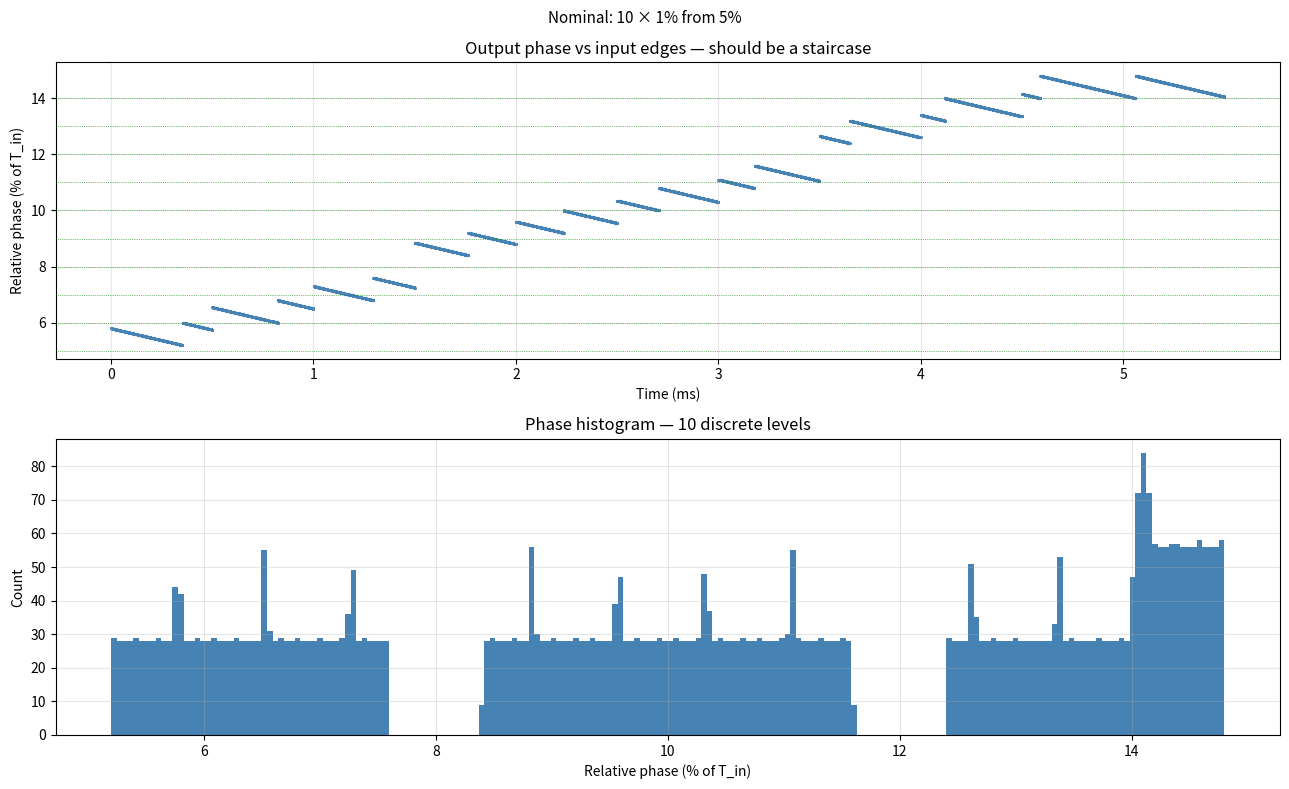

This chart was generated by the following Python code: (Note: this script raises an exception after producing the figure.)
"""
Stepped Strobe Mode — NCO simulation & verification.

Tick-accurate model of the pulse_gen.sv stepped-strobe logic (osc_mode):
  - accumulator += step_base each tick (zero effective offset in osc mode)
  - on every input rising edge the accumulator snaps to osc_target
    (edge-locked: each pulse fires at a constant phase after the edge)
  - every dwell_cycles ticks osc_target += step_word (mod 2^48), advancing
    the sampled phase by step_frac of the input period
  - after n_steps points strobe_done latches and the last phase is held

Hardware non-idealities modelled:
  - the mode is enabled at an arbitrary instant relative to the input
    edges (enable_frac); the RTL holds the preload until the first
    accepted edge (osc_run), so the scan still starts at start_frac
  - step_base comes from the reciprocal counter (quantized measurement);
    edge re-anchoring clears the error once per input period

Also verifies the edge_lock control bit (constant frequency shift,
pulse mode) — that path is unchanged in the RTL.

Degenerate case: a level at exactly phase 0 (pulse coincident with the
input edge) can lose its pulses — depending on the sign of the
reciprocal-counter error, the NCO carry lands just after the edge and the
re-anchor snap preempts it every period. Keep levels at least one NCO
tick away from 0 (the GUI warns about this).

Usage:
    python3 osc_delay_sim.py
"""

from __future__ import annotations

import sys
import matplotlib
matplotlib.use("Agg")
import matplotlib.pyplot as plt
import numpy as np

# ── Hardware constants ─────────────────────────────────────────────────────────
CLK_HZ     = 124_999_999
PHASE_BITS = 48
PHASE_WRAP = 2**PHASE_BITS

WINDOW_100MS = 12_500_000     # 100 ms measurement window in clock cycles

# ── Conversion helpers ─────────────────────────────────────────────────────────

def hz_to_phase_step(f_hz: float) -> int:
    return round(f_hz * PHASE_WRAP / CLK_HZ)

def phase_preload(start_frac: float) -> int:
    """Delay φ (fraction of T_in) → 48-bit target/preload word (1-φ)·2^48."""
    return int(round((1.0 - start_frac) % 1.0 * PHASE_WRAP)) & (PHASE_WRAP - 1)

def strobe_step_word(step_frac: float) -> int:
    """Per-step target increment, mod 2^48 (subtracts phase → delay grows)."""
    return (-int(round((step_frac % 1.0) * PHASE_WRAP))) % PHASE_WRAP

def measured_step_base(f_in_hz: float, window_cycles: int) -> int:
    """True reciprocal counter model: phase_step_base = (edges-1) << 48 // span,
    span quantized to ±1 clock at each end."""
    T_in_clks = CLK_HZ / f_in_hz
    n_rise = 1 + int(window_cycles / T_in_clks)   # rising edges in window
    span   = round((n_rise - 1) * T_in_clks)      # ±1 clk quantization
    if n_rise < 3 or span <= 0:
        return 0
    return ((n_rise - 1) << PHASE_BITS) // span

# ── Core NCO simulation ────────────────────────────────────────────────────────

def simulate_strobe_nco(
    f_in_hz:      float,
    start_frac:   float,   # first sampled phase, fraction of T_in
    step_frac:    float,   # phase increment per point
    n_steps:      int,
    dwell_cycles: int,     # clock ticks per point
    *,
    edge_locked:   bool = True,
    window_cycles: int | None = WINDOW_100MS,
    enable_frac:   float = 0.0,   # where inside T_in the mode is armed
    extra_ticks:   int = 0,       # ticks to keep running after the scan ends
    constant_shift: bool = False,  # model plain edge_lock bit instead
    f_shift_hz:    float = 0.0,    # only for constant_shift
    duration_ticks: int | None = None,
) -> dict:
    """Tick-accurate simulation of pulse_gen.sv osc (stepped strobe) mode.

    constant_shift=True models the edge_lock control bit in pulse mode
    instead: effective offset = +f_shift every tick, no stepping
    (that RTL path is untouched by the strobe rework).
    """
    step_base = (measured_step_base(f_in_hz, window_cycles)
                 if window_cycles else hz_to_phase_step(f_in_hz))
    step_word = strobe_step_word(step_frac)
    offset    = hz_to_phase_step(f_shift_hz) if constant_shift else 0
    T_in_clks = CLK_HZ / f_in_hz

    total_ticks = (duration_ticks if duration_ticks is not None
                   else int(n_steps * dwell_cycles + extra_ticks))

    acc    = phase_preload(start_frac)
    target = acc
    armed  = edge_locked   # RTL holds preload until first accepted edge
    dwell_cnt  = 0
    step_index = 0
    done       = False

    next_edge_f   = ((1.0 - enable_frac) % 1.0) * T_in_clks
    next_edge_int = round(next_edge_f)

    pulse_ticks = []
    run_start   = None    # tick of the first anchoring edge (dwell t=0)

    for tick in range(total_ticks + (int(next_edge_int) if edge_locked else 0)):
        if armed:
            if tick >= next_edge_int:
                armed = False
                run_start = tick
                next_edge_f  += T_in_clks
                next_edge_int = round(next_edge_f)
            continue

        eff = offset if constant_shift else 0

        # stepped strobe: hold for dwell_cycles ticks, then step the target
        if not constant_shift:
            if not done and dwell_cycles > 0 and dwell_cnt >= dwell_cycles - 1:
                dwell_cnt = 0
                if step_index + 1 >= n_steps:
                    done = True
                else:
                    step_index += 1
                    target = (target + step_word) % PHASE_WRAP
            elif not done:
                dwell_cnt += 1
        else:
            target = (target + eff) % PHASE_WRAP

        # accumulator step (full precision, detect carry)
        acc_new = acc + step_base + eff
        carry   = acc_new >= PHASE_WRAP
        acc     = acc_new % PHASE_WRAP

        if carry:
            pulse_ticks.append(tick)

        # edge re-anchor; carry above used the pre-snap value, matching the
        # RTL where nco_tick evaluates acc_sum before the snap
        if tick >= next_edge_int:
            if edge_locked:
                acc = target
            next_edge_f  += T_in_clks
            next_edge_int = round(next_edge_f)

    # Relative phase of each pulse vs the input edge grid (oscilloscope view)
    rel_phases = np.array([
        (t / T_in_clks + enable_frac) % 1.0
        for t in pulse_ticks
    ])

    return {
        "pulse_ticks": np.array(pulse_ticks),
        "rel_phases":  rel_phases,
        "run_start":   run_start if run_start is not None else 0,
        "T_in_clks":   T_in_clks,
        "step_base":   step_base,
        "done":        done,
    }

# ── Verification ───────────────────────────────────────────────────────────────

def verify_strobe(res, start_frac, step_frac, n_steps, dwell_cycles):
    """Every pulse in dwell window k must sit at (start + k·step) mod 1.

    Pulses within ~1 input period after a step boundary may still carry the
    previous phase (the new target is picked up at the next anchor edge) and
    are excluded.
    """
    ticks   = res["pulse_ticks"]
    phases  = res["rel_phases"]
    t0      = res["run_start"]
    T_in    = res["T_in_clks"]
    tol     = 2.5 / T_in + 1e-4     # anchor snap + NCO tick quantization

    ok = True
    n_checked = 0
    max_err = 0.0
    seen_steps = set()
    for t, ph in zip(ticks, phases):
        rel = t - t0
        k = min(int(rel // dwell_cycles), n_steps - 1) if rel >= 0 else 0
        boundary = t0 + k * dwell_cycles
        if 0 < k and (t - boundary) < T_in + 4:
            continue    # transition pulse: previous phase still legal
        expected = (start_frac + k * step_frac) % 1.0
        err = abs((ph - expected + 0.5) % 1.0 - 0.5)
        max_err = max(max_err, err)
        n_checked += 1
        seen_steps.add(k)
        if err > tol:
            ok = False
    levels_ok = seen_steps == set(range(n_steps))
    if not levels_ok:
        ok = False
    print(f"    {'OK  ' if ok else 'FAIL'} {n_checked} pulses checked, "
          f"max phase err {max_err*100:.4f}% (tol {tol*100:.4f}%), "
          f"steps sampled {len(seen_steps)}/{n_steps}, "
          f"done={res['done']}")
    if not res["done"]:
        print("    FAIL strobe_done not reached")
        ok = False
    return ok

# ── Plot ───────────────────────────────────────────────────────────────────────

def plot_results(res, start_frac, step_frac, n_steps, outpath, title=""):
    t_ms = res["pulse_ticks"] / CLK_HZ * 1e3
    fig, axes = plt.subplots(2, 1, figsize=(13, 8))
    fig.suptitle(title, fontsize=11)

    ax = axes[0]
    ax.scatter(t_ms, res["rel_phases"] * 100, s=1.5, color="steelblue")
    for k in range(n_steps):
        ax.axhline((start_frac + k * step_frac) % 1.0 * 100,
                   color="green", lw=0.5, ls=":")
    ax.set_xlabel("Time (ms)")
    ax.set_ylabel("Relative phase (% of T_in)")
    ax.set_title("Output phase vs input edges — should be a staircase")
    ax.grid(True, alpha=0.3)

    ax2 = axes[1]
    ax2.hist(res["rel_phases"] * 100, bins=200, color="steelblue", edgecolor="none")
    ax2.set_xlabel("Relative phase (% of T_in)")
    ax2.set_ylabel("Count")
    ax2.set_title(f"Phase histogram — {n_steps} discrete levels")
    ax2.grid(True, alpha=0.3)

    plt.tight_layout()
    plt.savefig(outpath, dpi=150)
    print(f"  Plot → {outpath}")
    plt.close()

# ── Scenarios ──────────────────────────────────────────────────────────────────

def run_scenario(label, f_in, start, step, n_steps, dwell_ms,
                 enable_frac=0.0, plot=False, plot_path=None):
    dwell_cycles = round(dwell_ms * 1e-3 * CLK_HZ)
    print(f"\n{'='*60}")
    print(f"Scenario: {label}")
    print(f"  f_in={f_in:.0f} Hz  start={start*100:.2f}%  step={step*100:.3f}%  "
          f"n={n_steps}  dwell={dwell_ms:.2f} ms ({dwell_cycles} clks)  "
          f"enable offset={enable_frac:.2f}·T_in")

    T_in_clks = CLK_HZ / f_in
    min_step = 2.0 / T_in_clks
    if step < min_step:
        print(f"  [WARN] step {step*100:.4f}% below NCO/edge resolution "
              f"({min_step*100:.4f}%)")
    if dwell_cycles < 3 * T_in_clks:
        print(f"  [WARN] dwell shorter than 3 input periods")

    res = simulate_strobe_nco(f_in, start, step, n_steps, dwell_cycles,
                              enable_frac=enable_frac,
                              extra_ticks=dwell_cycles)
    f_meas = res["step_base"] * CLK_HZ / PHASE_WRAP
    print(f"  measured f_in = {f_meas:.3f} Hz  (error {f_meas - f_in:+.3f} Hz)")
    ok = verify_strobe(res, start, step, n_steps, dwell_cycles)
    print(f"  → {'PASS' if ok else 'FAIL'}")
    if plot and plot_path:
        plot_results(res, start, step, n_steps, plot_path, title=label)
    return ok


def check_hold_after_done(f_in=1_000_000, start=0.1, step=0.02, n_steps=5,
                          dwell_ms=0.5, enable_frac=0.44):
    """After the last step the output must hold the final phase indefinitely."""
    print(f"\n{'='*60}")
    print("Hold-after-done check")
    dwell_cycles = round(dwell_ms * 1e-3 * CLK_HZ)
    res = simulate_strobe_nco(f_in, start, step, n_steps, dwell_cycles,
                              enable_frac=enable_frac,
                              extra_ticks=10 * dwell_cycles)
    t0 = res["run_start"]
    scan_end = t0 + n_steps * dwell_cycles
    T_in = res["T_in_clks"]
    tail = res["rel_phases"][res["pulse_ticks"] > scan_end + T_in + 4]
    expected = (start + (n_steps - 1) * step) % 1.0
    tol = 2.5 / T_in + 1e-4
    errs = np.abs((tail - expected + 0.5) % 1.0 - 0.5)
    ok = bool(res["done"] and len(tail) > 0 and errs.max() <= tol)
    print(f"    {len(tail)} pulses after done, max err {errs.max()*100:.4f}% "
          f"(tol {tol*100:.4f}%), done={res['done']}")
    print(f"  → {'PASS' if ok else 'FAIL'}")
    return ok


def check_edge_lock_shift(f_in, f_shift, duration_s=0.05,
                          window_cycles=WINDOW_100MS, enable_frac=0.37):
    """
    Verify the edge_lock control bit (constant frequency shift, pulse mode):
    the beat f_out - f_in must equal f_shift exactly when edge-locked,
    whereas open-loop it equals f_shift + (measurement error).
    """
    print(f"\n{'='*60}")
    print(f"Edge-lock shift check: f_in={f_in:.0f} Hz  f_shift={f_shift:.1f} Hz  "
          f"duration={duration_s*1e3:.0f} ms")
    n_ticks = int(duration_s * CLK_HZ)
    errors = {}
    for label, locked in (("open-loop", False), ("edge-locked", True)):
        res = simulate_strobe_nco(f_in, 0.0, 0.0, 1, 0,
                                  edge_locked=locked,
                                  window_cycles=window_cycles,
                                  enable_frac=enable_frac,
                                  constant_shift=True, f_shift_hz=f_shift,
                                  duration_ticks=n_ticks)
        ph  = np.unwrap(res["rel_phases"], period=1.0)          # cycles
        t   = res["pulse_ticks"] / CLK_HZ                       # seconds
        # a faster output (f_out = f_in + f_shift) makes the relative phase
        # *decrease*, so beat = -slope
        beat = -np.polyfit(t, ph, 1)[0]
        errors[label] = beat - f_shift
        print(f"  {label:12s}: beat = {beat:+12.6f} Hz   "
              f"error vs f_shift = {beat - f_shift:+.6f} Hz")
    ok = bool(abs(errors["edge-locked"]) < 0.02 and
              abs(errors["edge-locked"]) < abs(errors["open-loop"]))
    print(f"  → {'PASS' if ok else 'FAIL'}  "
          "(edge-locked beat must equal f_shift; open-loop carries the "
          "measurement error)")
    return ok


if __name__ == "__main__":
    all_ok = True

    def _track(ok):
        global all_ok
        if ok is False:
            all_ok = False

    # 1. Nominal scan: 10 points over 10% of the period
    _track(run_scenario("Nominal: 10 × 1% from 5%", 999_983,
                        0.05, 0.01, 10, 0.5, enable_frac=0.37, plot=True,
                        plot_path="/tmp/strobe_nominal.png"))

    # 2. Fine scan: small steps over a narrow window
    _track(run_scenario("Fine: 20 × 0.1% from 25%", 1_000_000,
                        0.25, 0.001, 20, 0.2, enable_frac=0.61))

    # 3. Coarse full-period scan (start offset from 0: a level at exactly
    #    phase 0 is degenerate — see module docstring)
    _track(run_scenario("Coarse: 8 × 12.5% (full period)", 1_000_000,
                        0.02, 0.125, 8, 0.5, enable_frac=0.13, plot=True,
                        plot_path="/tmp/strobe_full.png"))

    # 4. Single point (n=1: degenerate constant-phase hold)
    _track(run_scenario("Single point n=1", 1_000_000,
                        0.30, 0.05, 1, 1.0, enable_frac=0.83))

    # 5. Scan crossing the period wrap (start + n·step > 100%); step chosen
    #    so no level lands exactly on phase 0
    _track(run_scenario("Wrap: 6 × 4% from 90%", 1_000_000,
                        0.90, 0.04, 6, 0.3, enable_frac=0.55))

    # 6. Slow input (10 kHz tip)
    _track(run_scenario("Slow input 10 kHz", 10_000,
                        0.10, 0.02, 8, 2.0, enable_frac=0.42))

    # 7. Hold-after-done (single shot semantics)
    _track(check_hold_after_done())

    # 8. edge_lock control bit unchanged (constant frequency shift)
    _track(check_edge_lock_shift(999_983, 1000.0))

    print(f"\n{'='*60}")
    print(f"Overall: {'PASS' if all_ok else 'FAIL'}")
    sys.exit(0 if all_ok else 1)
